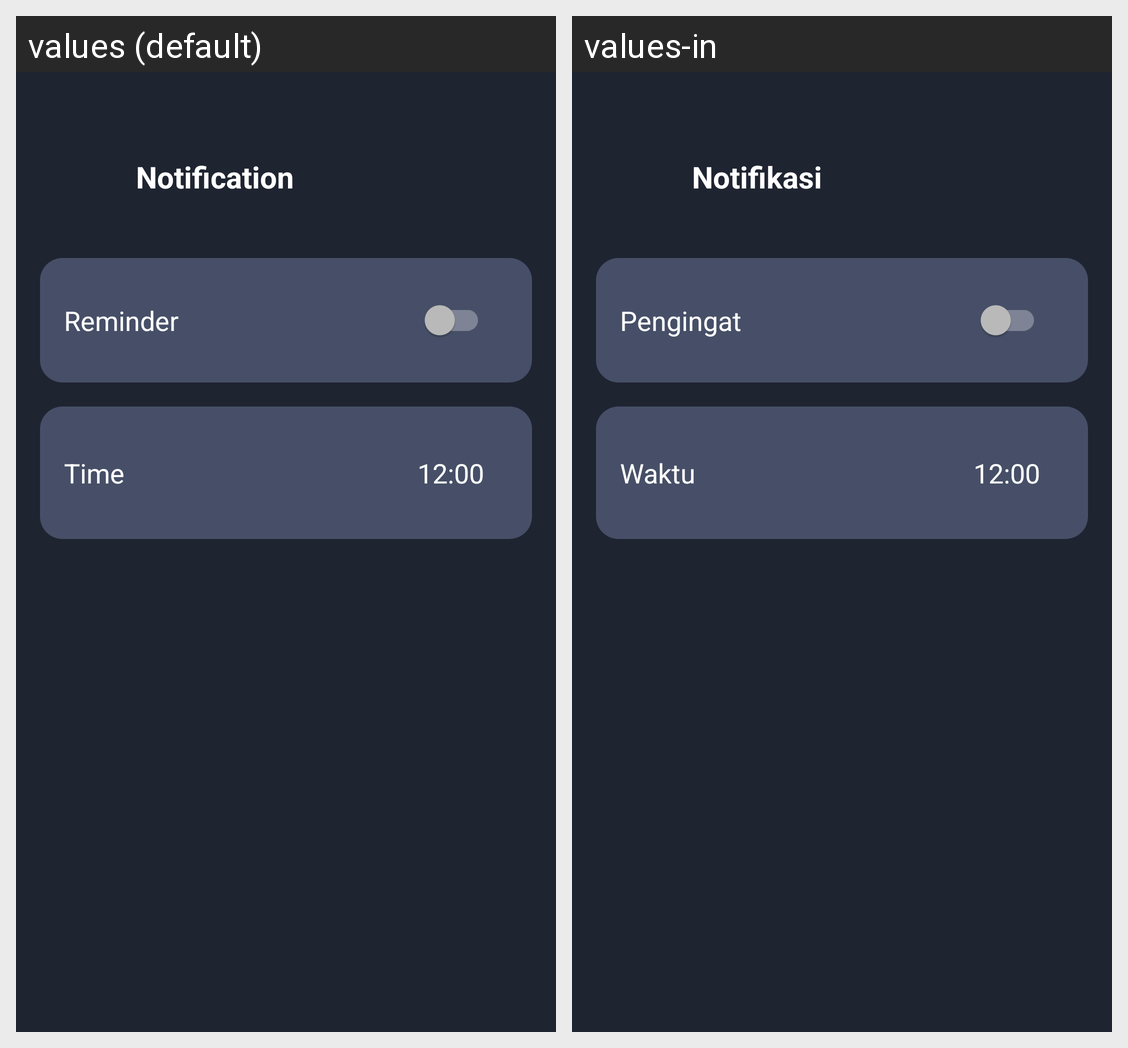

Here is an Android app screen in its default locale and in the app's own translations. Write out the translated-string differences for the strings that appear on this screen.
Android screen res/layout/fragment_notification.xml rendered under 2 locales, left to right: values (default), values-in. Device: Nexus 5 (rendered at 1080×1920; each locale shown at half size, 540×960, under a caption strip naming it); theme Theme.UTS_Lec.
Strings drawn on this screen, with the default value and each locale's value (text and hints the layout hard-codes, and strings that could not be matched under every locale, appear in the picture but are not listed):

notification
  values: Notification
  values-in: Notifikasi

reminder
  values: Reminder
  values-in: Pengingat

time
  values: Time
  values-in: Waktu

default_time
  values: 12:00
  values-in: 12:00
